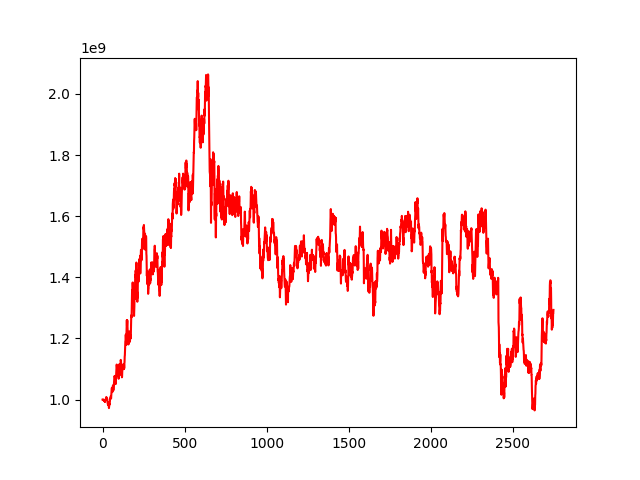

Values plotted in this chart, from the file beside it:
, 0
0, 1000000000
1, 1000056352
2, 1000206346
3, 1000929022
4, 1000032121
5, 999045841
6, 998291475
7, 997907613
8, 998884518
9, 996057929
10, 996734425
11, 996990988
12, 995714016
13, 993808043
14, 994565388
15, 992389961
16, 998712601
17, 1000179320
18, 998638997
19, 998663485
20, 1000008194
21, 1004126088
22, 1003594919
23, 1008515875
24, 1006179626
25, 1005138187
26, 1001963579
27, 999126934
28, 1002793243
29, 998450056
30, 992157221
31, 989212360
32, 989337905
33, 983301237
34, 990834699
35, 983129196
36, 985079715
37, 980614558
38, 981147033
39, 972187478
40, 975658339
41, 981259599
42, 985593010
43, 983917829
44, 989135120
45, 994898683
46, 1003933415
47, 1004370102
48, 1004415959
49, 1003651076
50, 1011650651
51, 1009073553
52, 1003825959
53, 1013053253
54, 1026018041
55, 1033756345
56, 1037167495
57, 1038170714
58, 1037352594
59, 1025777626
... 2,689 more rows
